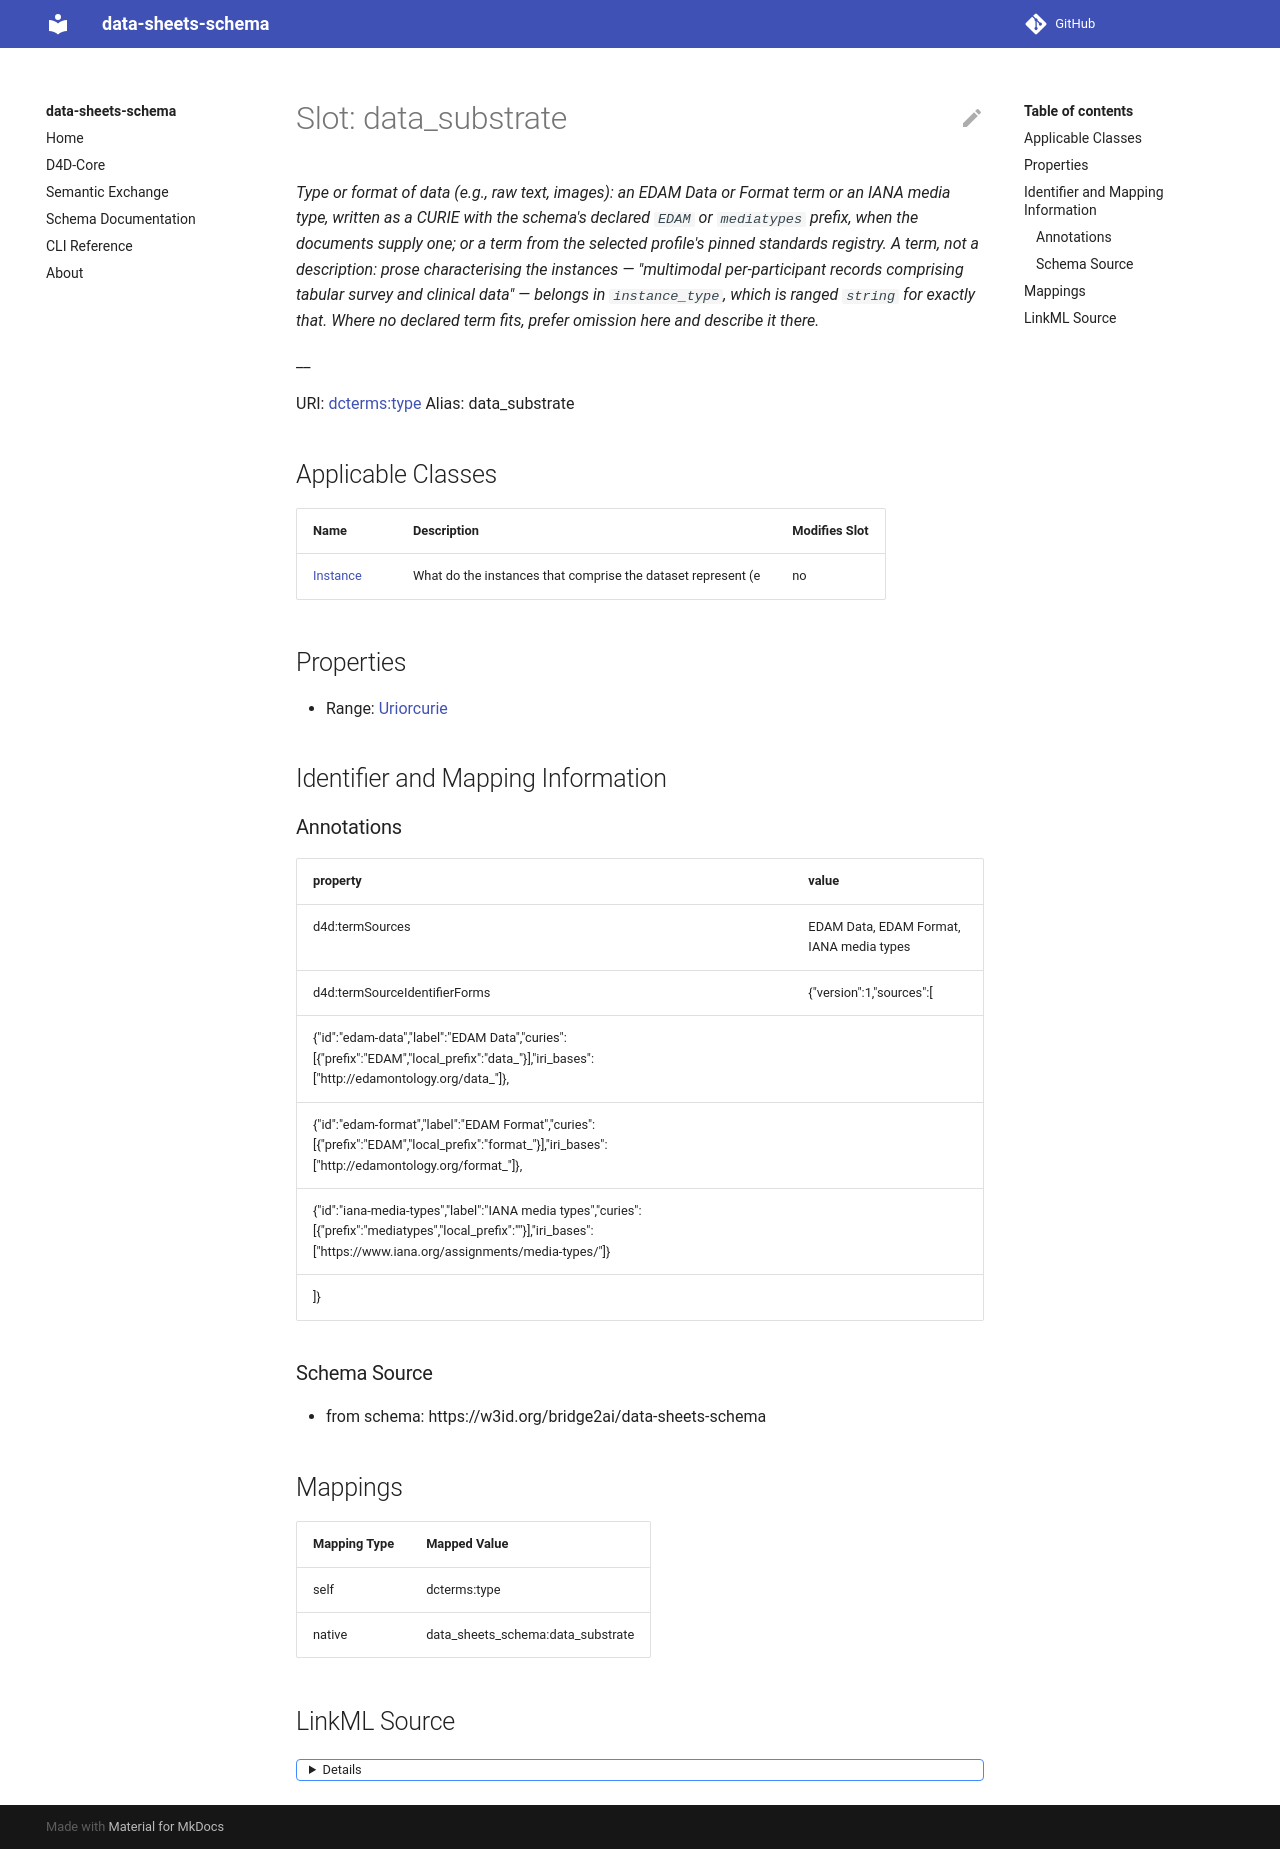

repository: bridge2ai/data-sheets-schema · page: data_substrate/index.html · generator: mkdocs



# Slot: data_substrate 


_Type of data (e.g., raw text, images) from Bridge2AI standards._

__





URI: [dcterms:format](http://purl.org/dc/terms/format)
Alias: data_substrate

<!-- no inheritance hierarchy -->





## Applicable Classes

| Name | Description | Modifies Slot |
| --- | --- | --- |
| [Instance](Instance.md) | What do the instances that comprise the dataset represent (e |  no  |






## Properties

* Range: [Uriorcurie](Uriorcurie.md)




## Identifier and Mapping Information






### Schema Source


* from schema: https://w3id.org/bridge2ai/data-sheets-schema




## Mappings

| Mapping Type | Mapped Value |
| ---  | ---  |
| self | dcterms:format |
| native | data_sheets_schema:data_substrate |




## LinkML Source

<details>
```yaml
name: data_substrate
description: 'Type of data (e.g., raw text, images) from Bridge2AI standards.

  '
from_schema: https://w3id.org/bridge2ai/data-sheets-schema
rank: 1000
values_from:
- B2AI_SUBSTRATE
slot_uri: dcterms:format
alias: data_substrate
owner: Instance
domain_of:
- Instance
range: uriorcurie

```
</details>
